Photos from the image-classification dataset "Parametros" in the GitHub repository DanaSono-Dev/SRAI_ML. Its 4 classes are: TYLCV, foliar mold, train sanas, train tizon temprano.

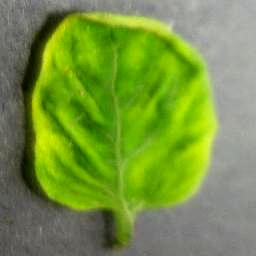
Label: TYLCV

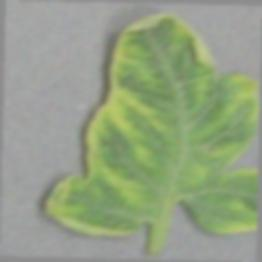
Label: TYLCV

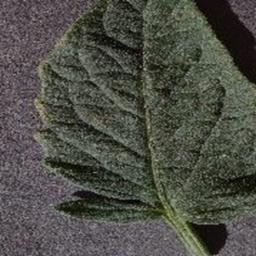
Label: train sanas

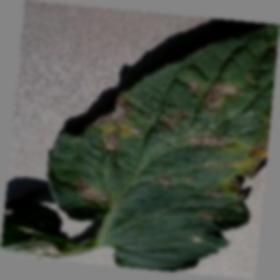
Label: train tizon temprano

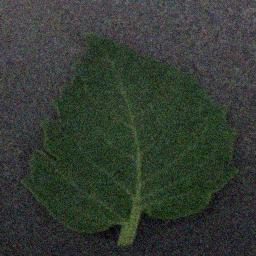
Label: train sanas

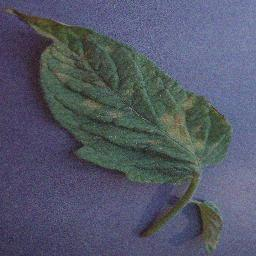
Label: foliar mold
